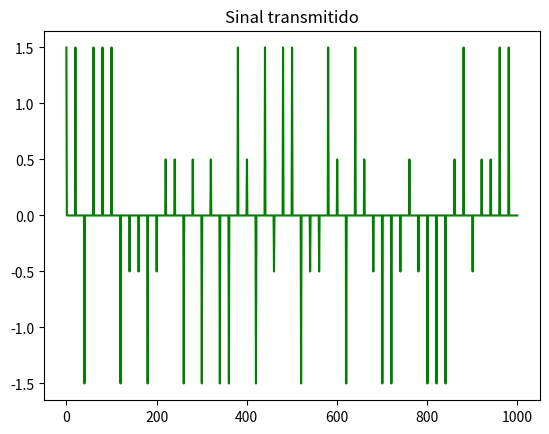
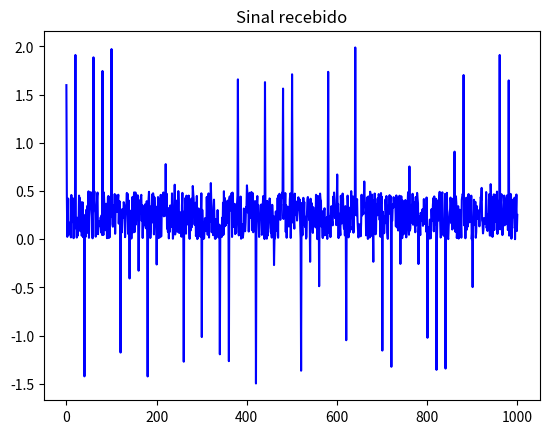
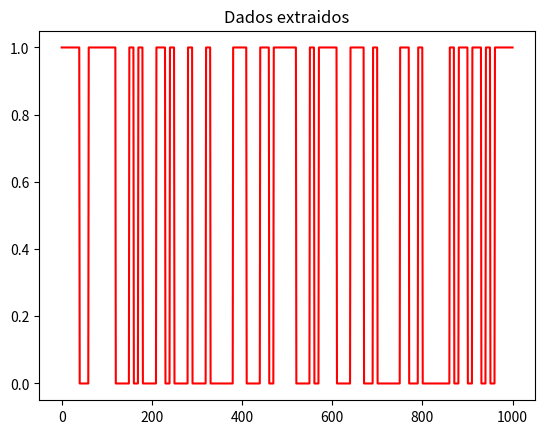
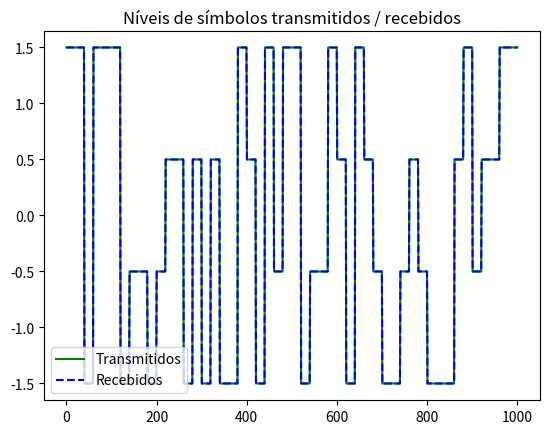

Recreate these plots in Python, in order.
import numpy as np
import matplotlib.pyplot as plt
import random


# receptor MPAM
# M = 2**k, k >= 1
# com ruído

def gerar_lista_palavras():
    # converter decimal para binário

    lista = []
    for i in range(M):
        palavra = []

        quociente, resto = divmod(i, 2)
        palavra.append(resto)
        if quociente == 1: palavra.append(quociente)

        while quociente >= 2:
            quociente, resto = divmod(quociente, 2)
            palavra.append(resto)
            if quociente == 1: palavra.append(quociente)

        while len(palavra) < comprimento_palavras: palavra.append(0)

        palavra.reverse()
        lista.append(palavra)  # palavra binária

    return lista


def gerar_lista_niveis():
    # calcular níveis PAM

    lista = []
    for i in range(M):
        nivel = i - (M - 1) / 2
        lista.append(nivel)
    print(lista)
    return lista


def mapear_bits():
    # mapear palavras binárias a seus respectivos níveis

    mapeamento = dict()
    indice = 0
    for palavra in lista_palavras:
        mapeamento[tuple(palavra)] = lista_niveis[indice]
        indice += 1

    return mapeamento


def gerar_trem_impulsos():
    sequencia = []
    n_impulsos = int(comprimento_dados / comprimento_palavras)
    n_zeros = fator_expansao * comprimento_palavras - 1

    for impulso in range(n_impulsos):
        sequencia.append(1)

        for i in range(n_zeros): sequencia.append(0)

    return sequencia


def gerar_sinal_recebido():
    # gera o sinal recebido com adição de ruído

    n_simbolos = int(comprimento_dados / comprimento_palavras)
    sequencia_niveis_transmitida = np.array([])
    for i in range(n_simbolos):
        # gerar valores aleatórios da lista de níveis
        sequencia_niveis_transmitida = np.append(sequencia_niveis_transmitida, random.choice(lista_niveis))

    sequencia_niveis_transmitida = np.repeat(sequencia_niveis_transmitida, fator_expansao * comprimento_palavras)
    sequencia_impulsos_transmitida = sequencia_niveis_transmitida * trem_impulsos
    sequencia_recebida = sequencia_impulsos_transmitida + ruido

    return sequencia_niveis_transmitida, sequencia_impulsos_transmitida, sequencia_recebida


def extrair_dados():
    # extrai os níveis e os bits do sinal recebido

    n_simbolos = int(comprimento_dados / comprimento_palavras)
    indice = 0
    sequencia_bits = []
    sequencia_niveis = []

    for i in range(n_simbolos):
        valor_recebido = sinal_recebido[indice]
        nivel_aprox = min(lista_niveis, key=lambda x: abs(x - valor_recebido))  # decide pelo nível mais próximo
        indice += fator_expansao * comprimento_palavras

        for palavra, nivel in mapeamento_palavra_nivel.items():  # extrai os bits de cada nível
            if nivel == nivel_aprox:
                sequencia_niveis.append(nivel)
                for bit in palavra: sequencia_bits.append(bit)
                break

    sequencia_bits = np.repeat(sequencia_bits, fator_expansao)
    sequencia_niveis = np.repeat(sequencia_niveis, fator_expansao * comprimento_palavras)

    return sequencia_bits, sequencia_niveis


def plotar_figuras():
    t = np.linspace(0, comprimento_vetor_dados, comprimento_vetor_dados)  # eixo do tempo

    plt.figure(1)
    plt.title('Sinal transmitido')
    plt.plot(t, sinal_transmitido, 'g')

    plt.figure(2)
    plt.title('Sinal recebido')
    plt.plot(t, sinal_recebido, 'b')

    plt.figure(3)
    plt.title('Dados extraidos')
    plt.plot(t, dados_extraidos, 'r')

    plt.figure(4)
    plt.title('Níveis de símbolos transmitidos / recebidos')
    plt.plot(t, niveis_transmitidos, 'g')
    plt.plot(t, niveis_extraidos, 'b--')
    plt.legend(('Transmitidos', 'Recebidos'), loc='lower left')
    
    plt.show()


# parâmetros da modulação
M = 4
comprimento_palavras = int(np.log2(M))  # nº de bits de cada simbolo

# dicionário de palavras binárias
lista_palavras = gerar_lista_palavras()  # escopo de palavras binárias para a modulação escolhida
lista_niveis = gerar_lista_niveis()  # escopo de níveis correspondentes aos símbolos da modulação
mapeamento_palavra_nivel = mapear_bits()  # mapeamento entre as palavras binárias e os níveis da modulação

comprimento_dados = 50 * comprimento_palavras  # comprimento do fluxo de bits para transmissão
fator_expansao = 10  # fator de expansão para construção do sinal quadrado
comprimento_vetor_dados = comprimento_dados * fator_expansao  # comprimento do vetor de dados

# ruído
fator_ruido = 0.5
distancia_niveis = 2 * min(n for n in lista_niveis if n > 0)
ruido = np.random.uniform(0, distancia_niveis * fator_ruido, comprimento_vetor_dados)

# sinal recebido
trem_impulsos = gerar_trem_impulsos()
niveis_transmitidos, sinal_transmitido, sinal_recebido = gerar_sinal_recebido()

# demodulação
dados_extraidos, niveis_extraidos = extrair_dados()

# erro de simbolo na recepção, pode-se variar o fator de ruído ou o M para se observar diferentes desempenhos
erro = ((niveis_transmitidos == niveis_extraidos) == False).sum() / (comprimento_vetor_dados)
print('Erro de simbolo: ' + str(erro) + '%')

plotar_figuras()
